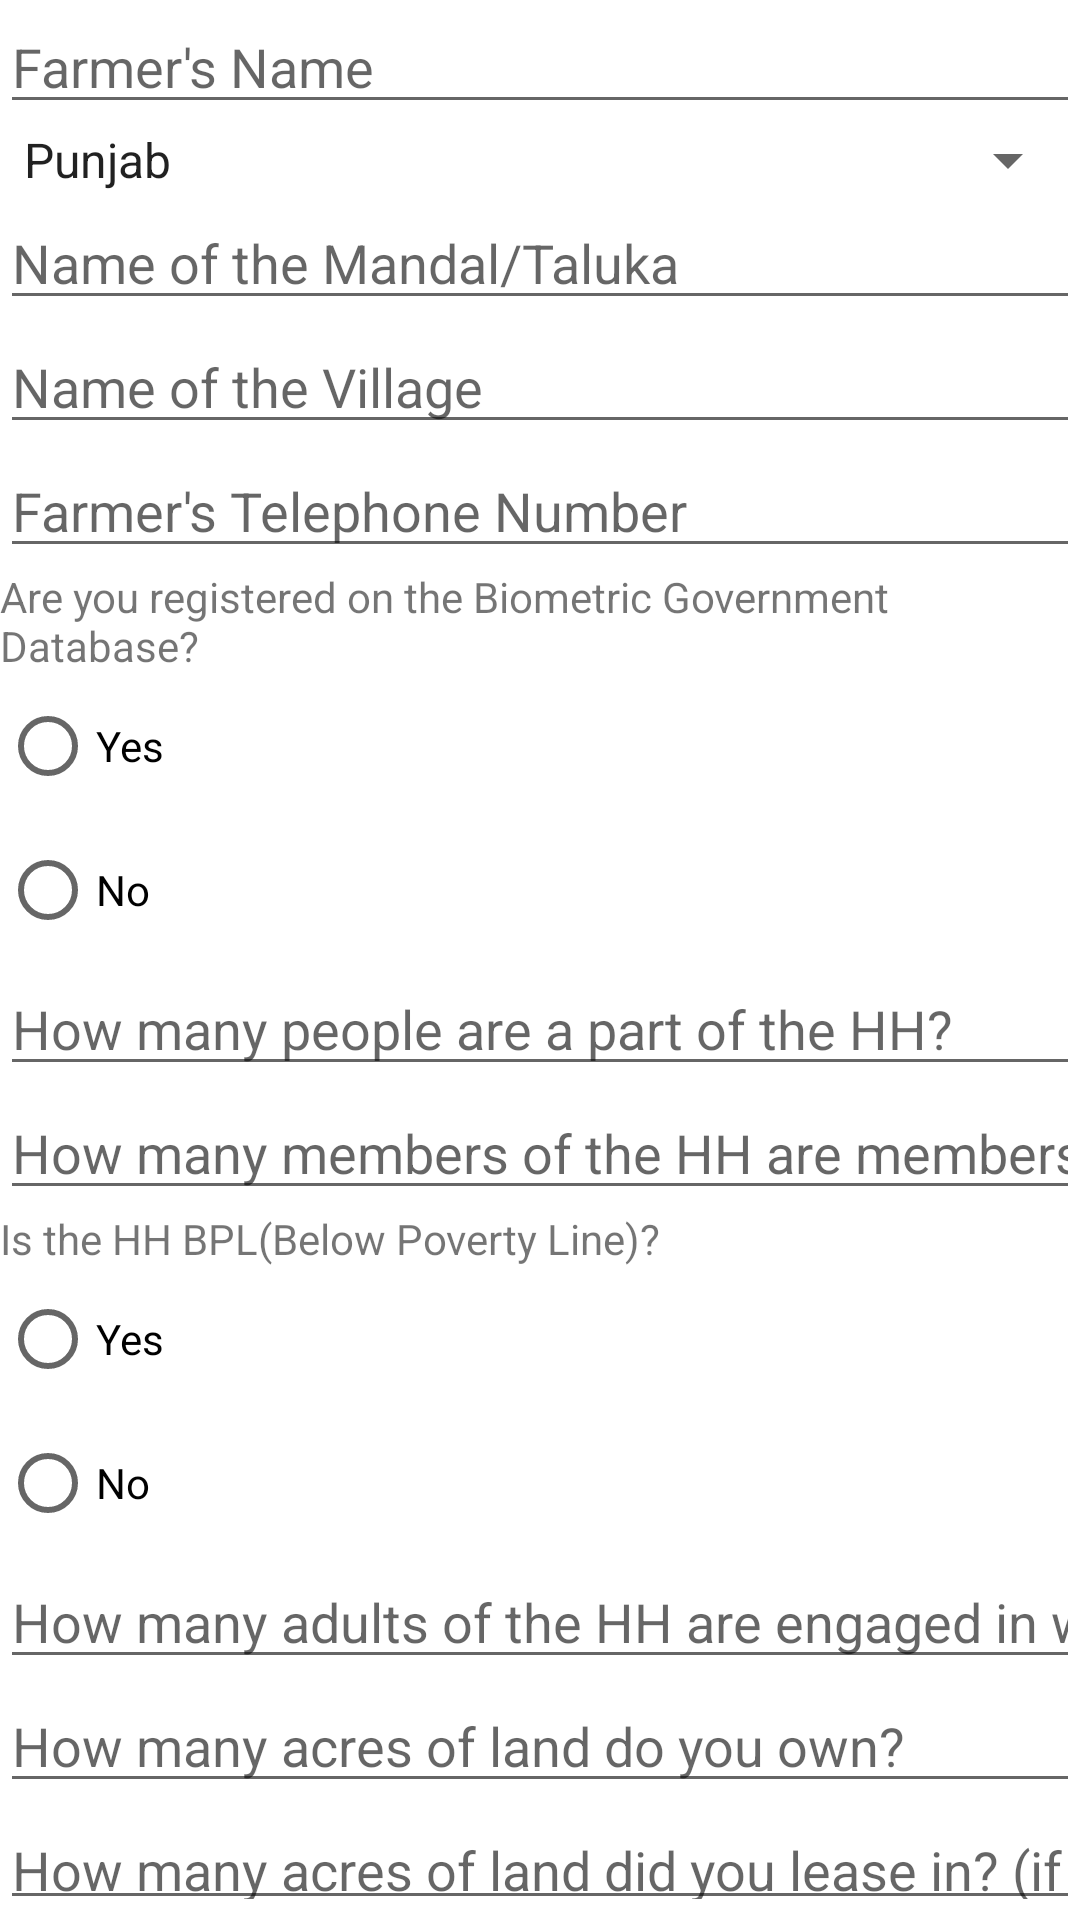

Reconstruct the res/layout file that produces this screen, plus the resources it refers to.
<!-- AndroidManifest.xml: application theme Theme.CommonSurvey -->
<!-- res/layout/activity_farmer_profile_group.xml -->
<?xml version="1.0" encoding="utf-8"?>
<androidx.constraintlayout.widget.ConstraintLayout xmlns:android="http://schemas.android.com/apk/res/android"
    xmlns:app="http://schemas.android.com/apk/res-auto"
    xmlns:tools="http://schemas.android.com/tools"
    android:layout_width="match_parent"
    android:layout_height="match_parent"
    tools:context=".CommonGroup.Model.FarmerProfileGroup">

    <LinearLayout
        android:layout_width="match_parent"
        android:layout_height="match_parent"
        android:orientation="vertical">

        <EditText
            android:id="@+id/editTextTextPersonName4"
            android:layout_width="match_parent"
            android:layout_height="wrap_content"
            android:ems="10"
            android:hint="Farmer's Name"
            android:inputType="textPersonName" />

        <Spinner
            android:id="@+id/spinner"
            android:layout_width="match_parent"
            android:layout_height="wrap_content"
            android:entries="@array/states"/>

        <Spinner
            android:id="@+id/spinner2"
            android:layout_width="match_parent"
            android:layout_height="wrap_content"
            android:entries="@array/district_punjab"
            android:visibility="gone" />

        <Spinner
            android:id="@+id/spinner3"
            android:layout_width="match_parent"
            android:layout_height="wrap_content"
            android:entries="@array/district_kerala"
            android:visibility="gone" />

        <Spinner
            android:id="@+id/spinner4"
            android:layout_width="match_parent"
            android:layout_height="wrap_content"
            android:entries="@array/district_ap"
            android:visibility="gone" />

        <EditText
            android:id="@+id/editTextTextPersonName5"
            android:layout_width="match_parent"
            android:layout_height="wrap_content"
            android:ems="10"
            android:hint="Name of the Mandal/Taluka"
            android:inputType="textPersonName"
            android:visibility="visible" />

        <EditText
            android:id="@+id/editTextTextPersonName8"
            android:layout_width="match_parent"
            android:layout_height="wrap_content"
            android:ems="10"
            android:hint="Name of the Village"
            android:inputType="textPersonName"
            android:visibility="visible" />

        <EditText
            android:id="@+id/editTextPhone"
            android:layout_width="match_parent"
            android:layout_height="wrap_content"
            android:ems="10"
            android:hint="Farmer's Telephone Number"
            android:inputType="phone"
            android:visibility="visible" />

        <TextView
            android:id="@+id/textView3"
            android:layout_width="match_parent"
            android:layout_height="wrap_content"
            android:text="Are you registered on the Biometric Government Database?"
            android:visibility="visible" />

        <RadioGroup
            android:id="@+id/rg15"
            android:layout_width="match_parent"
            android:layout_height="wrap_content"
            android:visibility="visible">

            <RadioButton
                android:id="@+id/radioButton53"
                android:layout_width="match_parent"
                android:layout_height="wrap_content"
                android:text="Yes" />

            <RadioButton
                android:id="@+id/radioButton54"
                android:layout_width="match_parent"
                android:layout_height="wrap_content"
                android:text="No" />

        </RadioGroup>

        <EditText
            android:id="@+id/editTextNumber11"
            android:layout_width="match_parent"
            android:layout_height="wrap_content"
            android:ems="10"
            android:hint="Farmer's biometric number"
            android:inputType="number"
            android:visibility="gone" />

        <EditText
            android:id="@+id/editTextNumber12"
            android:layout_width="match_parent"
            android:layout_height="wrap_content"
            android:ems="10"
            android:hint="How many people are a part of the HH?"
            android:inputType="number"
            android:visibility="visible" />

        <EditText
            android:id="@+id/editTextTextPersonName9"
            android:layout_width="match_parent"
            android:layout_height="wrap_content"
            android:ems="10"
            android:hint="How many members of the HH are members of SHG (Self Help Group)?"
            android:inputType="textPersonName"
            android:visibility="visible" />

        <TextView
            android:id="@+id/textView5"
            android:layout_width="match_parent"
            android:layout_height="wrap_content"
            android:text="Is the HH BPL(Below Poverty Line)?"
            android:visibility="visible" />

        <RadioGroup
            android:id="@+id/rg16"
            android:layout_width="match_parent"
            android:layout_height="wrap_content"
            android:visibility="visible">

            <RadioButton
                android:id="@+id/radioButton55"
                android:layout_width="match_parent"
                android:layout_height="wrap_content"
                android:text="Yes" />

            <RadioButton
                android:id="@+id/radioButton56"
                android:layout_width="match_parent"
                android:layout_height="wrap_content"
                android:text="No" />
        </RadioGroup>

        <EditText
            android:id="@+id/editTextNumber13"
            android:layout_width="match_parent"
            android:layout_height="wrap_content"
            android:ems="10"
            android:hint="How many adults of the HH are engaged in working the farm, as their main activity?"
            android:inputType="number"
            android:visibility="visible" />

        <EditText
            android:id="@+id/editTextNumber14"
            android:layout_width="match_parent"
            android:layout_height="wrap_content"
            android:ems="10"
            android:hint="How many acres of land do you own?"
            android:inputType="number"
            android:visibility="visible" />

        <EditText
            android:id="@+id/editTextNumber15"
            android:layout_width="match_parent"
            android:layout_height="wrap_content"
            android:ems="10"
            android:hint="How many acres of land did you lease in? (if none, write 0)"
            android:inputType="number"
            android:visibility="visible" />

        <EditText
            android:id="@+id/editTextTextPersonName13"
            android:layout_width="match_parent"
            android:layout_height="wrap_content"
            android:ems="10"
            android:hint="Additional notes or comment:"
            android:inputType="textPersonName"
            android:visibility="visible" />
    </LinearLayout>
</androidx.constraintlayout.widget.ConstraintLayout>
<!-- resources referenced by this layout -->
<resources>
  <string-array name="district_ap">
          <item>Chittoor</item>
          <item>Anantapur</item>
          <item>Krishna</item>
          <item>East Godavari</item>
          <item>Vizianagaram</item>
          <item>Visakhapatnam</item>
          <item>Guntur</item>
          <item>Kadapa</item>
          <item>Kurnool</item>
          <item>Prakasam</item>
          <item>Nellore</item>
          <item>Srikakulam</item>
          <item>West Godavar</item>
      </string-array>
  <string-array name="district_kerala">
          <item>Alappuzha</item>
          <item>Ernakulam</item>
          <item>Idukki</item>
          <item>Kannur</item>
          <item>Kasaragod</item>
          <item>Kollam</item>
          <item>Kottayam</item>
          <item>Kozhikode</item>
          <item>Malappuram</item>
          <item>Palakkad</item>
          <item>Pathanamthitta</item>
          <item>Thiruvananthapuram</item>
          <item>Thrissur</item>
          <item>Wayanad</item>
      </string-array>
  <string-array name="district_punjab">
          <item>Amritsar</item>
          <item>Barnala</item>
          <item>Bathinda</item>
          <item>Faridkot</item>
          <item>Fatehgarh Sahib</item>
          <item>Firozpur</item>
          <item>Fazika</item>
          <item>Gurdaspur</item>
          <item>Hoshiarpur</item>
          <item>Jalandhar</item>
          <item>Kapurthala</item>
          <item>Ludhiana</item>
          <item>Mansa</item>
          <item>Moga</item>
          <item>Sri Muktsar Sahib</item>
          <item>Pathankot</item>
          <item>Patiala</item>
          <item>Rupnagar</item>
          <item>Sahibzada Ajit Singh Nagar</item>
          <item>Sangrur</item>
          <item>Shahid Bhagat Singh Nagar</item>
          <item>Taran Taran</item>
      </string-array>
  <string-array name="states">
          <item>Punjab</item>
          <item>Kerala</item>
          <item>Andhra Pradesh</item>
      </string-array>
  <style name="Theme.CommonSurvey" parent="Theme.MaterialComponents.DayNight.DarkActionBar">
          
          <item name="colorPrimary">@color/purple_500</item>
          <item name="colorPrimaryVariant">@color/purple_700</item>
          <item name="colorOnPrimary">@color/white</item>
          
          <item name="colorSecondary">@color/teal_200</item>
          <item name="colorSecondaryVariant">@color/teal_700</item>
          <item name="colorOnSecondary">@color/black</item>
          
          <item name="android:statusBarColor" tools:targetApi="l">?attr/colorPrimaryVariant</item>
          
      </style>
  <!-- not gathered from this repository: default colours our renderer supplied (Android Studio template values) -->
  <color name="purple_500">#FF6200EE</color>
  <color name="purple_700">#FF3700B3</color>
  <color name="teal_200">#FF03DAC5</color>
  <color name="teal_700">#FF018786</color>
  <color name="black">#FF000000</color>
  <color name="white">#FFFFFFFF</color>
</resources>
